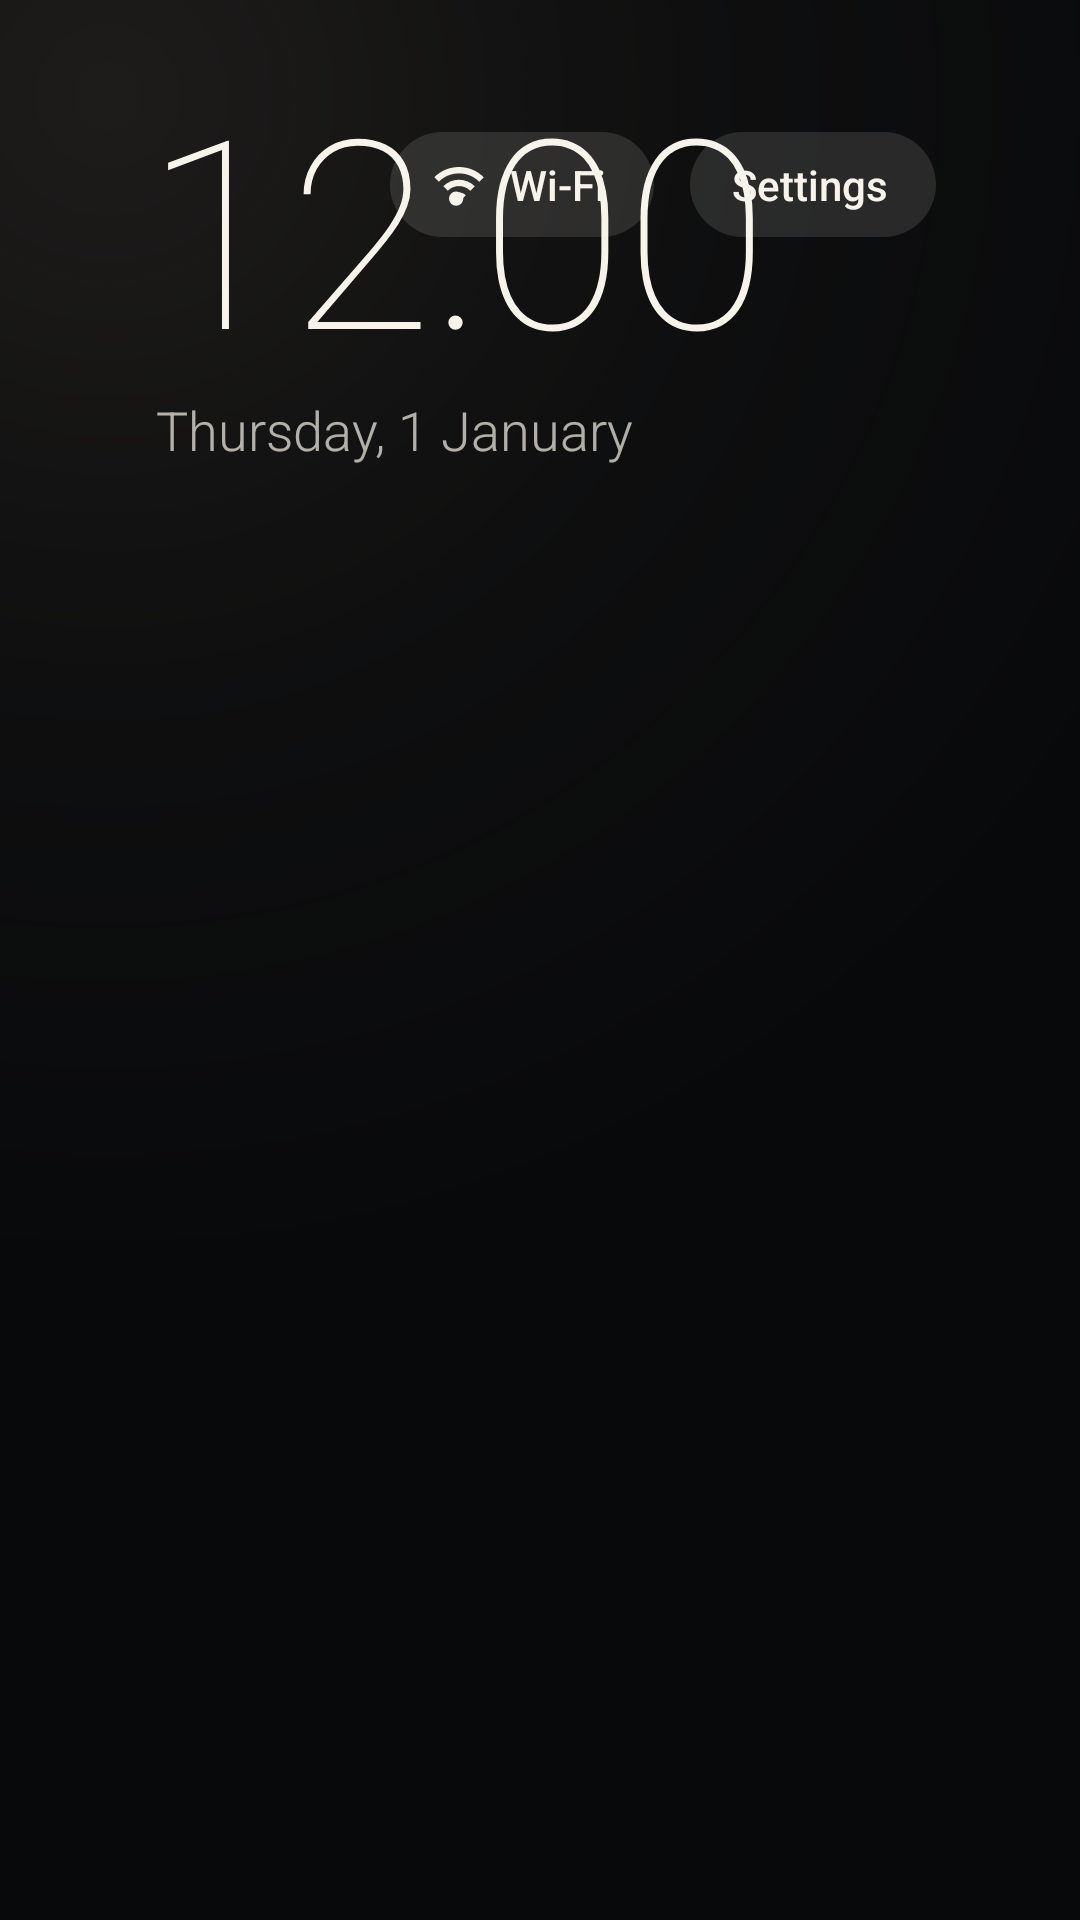

This screen was rendered from an Android layout file. Write that file and the resources it references.
<!-- AndroidManifest.xml: application theme Theme.DebloitHome -->
<!-- res/layout/activity_home_tablet.xml -->
<?xml version="1.0" encoding="utf-8"?>
<LinearLayout xmlns:android="http://schemas.android.com/apk/res/android"
    android:layout_width="match_parent"
    android:layout_height="match_parent"
    android:fitsSystemWindows="true"
    android:orientation="vertical"
    android:paddingStart="@dimen/screen_margin"
    android:paddingTop="28dp"
    android:paddingEnd="@dimen/screen_margin">

    <FrameLayout
        android:layout_width="match_parent"
        android:layout_height="wrap_content">

        <LinearLayout
            android:layout_width="wrap_content"
            android:layout_height="wrap_content"
            android:orientation="vertical">

            <TextClock
                style="@style/Clock"
                android:layout_width="wrap_content"
                android:layout_height="wrap_content"
                android:format12Hour="h:mm"
                android:format24Hour="HH:mm" />

            <TextClock
                style="@style/DateText"
                android:layout_width="wrap_content"
                android:layout_height="wrap_content"
                android:format12Hour="EEEE, d MMMM"
                android:format24Hour="EEEE, d MMMM" />
        </LinearLayout>

        <LinearLayout
            android:layout_width="wrap_content"
            android:layout_height="wrap_content"
            android:layout_gravity="top|end"
            android:layout_marginTop="16dp"
            android:orientation="horizontal">

            <TextView
                android:id="@+id/chip_inputs"
                style="@style/Chip"
                android:drawableStart="@drawable/ic_input"
                android:text="@string/inputs"
                android:visibility="gone" />

            <TextView
                android:id="@+id/chip_network"
                style="@style/Chip"
                android:drawableStart="@drawable/ic_wifi"
                android:text="@string/net_wifi" />

            <TextView
                android:id="@+id/chip_settings"
                style="@style/Chip"
                android:layout_marginEnd="0dp"
                android:drawableStart="@drawable/ic_settings"
                android:text="@string/settings" />
        </LinearLayout>
    </FrameLayout>

    <androidx.recyclerview.widget.RecyclerView
        android:id="@+id/app_row"
        android:layout_width="match_parent"
        android:layout_height="0dp"
        android:layout_marginTop="28dp"
        android:layout_weight="1"
        android:clipToPadding="false"
        android:paddingBottom="24dp" />
</LinearLayout>
<!-- resources referenced by this layout -->
<resources>
  <dimen name="screen_margin">48dp</dimen>
  <!-- drawable ic_input (drawable) -->
  <?xml version="1.0" encoding="utf-8"?>
  <vector xmlns:android="http://schemas.android.com/apk/res/android"
      android:width="18dp"
      android:height="18dp"
      android:viewportWidth="24"
      android:viewportHeight="24">
      <path
          android:fillColor="#FFFFFFFF"
          android:pathData="M21,3.01H3c-1.1,0 -2,0.9 -2,2V9h2V4.99h18v14.03H3V15H1v4.01c0,1.1 0.9,1.98 2,1.98h18c1.1,0 2,-0.88 2,-1.98v-14c0,-1.11 -0.9,-2 -2,-2zM11,16l4,-4 -4,-4v3H1v2h10v3z" />
  </vector>
  <!-- drawable ic_wifi (drawable) -->
  <?xml version="1.0" encoding="utf-8"?>
  <vector xmlns:android="http://schemas.android.com/apk/res/android"
      android:width="18dp"
      android:height="18dp"
      android:viewportWidth="24"
      android:viewportHeight="24">
      <path
          android:fillColor="#FFFFFFFF"
          android:pathData="M1,9l2,2c4.97,-4.97 13.03,-4.97 18,0l2,-2C16.93,2.93 7.08,2.93 1,9zM9,17l3,3 3,-3c-1.65,-1.66 -4.34,-1.66 -6,0zM5,13l2,2c2.76,-2.76 7.24,-2.76 10,0l2,-2C15.14,9.14 8.87,9.14 5,13z" />
  </vector>
  <string name="inputs">Inputs</string>
  <string name="net_wifi">Wi-Fi</string>
  <string name="settings">Settings</string>
  <style name="Clock">
          <item name="android:fontFamily">sans-serif-thin</item>
          <item name="android:textColor">@color/text_primary</item>
          <item name="android:textSize">88sp</item>
          <item name="android:includeFontPadding">false</item>
      </style>
  <style name="DateText">
          <item name="android:fontFamily">sans-serif-light</item>
          <item name="android:textColor">@color/text_secondary</item>
          <item name="android:textSize">18sp</item>
          <item name="android:layout_marginStart">4dp</item>
      </style>
  <style name="Theme.DebloitHome" parent="@android:style/Theme.DeviceDefault.NoActionBar">
          <item name="android:windowBackground">@drawable/bg_home</item>
          <item name="android:windowShowWallpaper">false</item>
          <item name="android:colorAccent">@color/accent</item>
      </style>
  <!-- drawable bg_chip (drawable) -->
  <?xml version="1.0" encoding="utf-8"?>
  <selector xmlns:android="http://schemas.android.com/apk/res/android">
      <item android:state_focused="true">
          <shape>
              <solid android:color="@color/text_primary" />
              <corners android:radius="20dp" />
          </shape>
      </item>
      <item>
          <shape>
              <solid android:color="@color/surface" />
              <corners android:radius="20dp" />
          </shape>
      </item>
  </selector>
  <color name="text_primary">#FFF7F3EA</color>
  <color name="text_secondary">#B3F7F3EA</color>
  <!-- drawable bg_home (drawable) -->
  <?xml version="1.0" encoding="utf-8"?>
  <layer-list xmlns:android="http://schemas.android.com/apk/res/android">
      <item>
          <color android:color="@color/background" />
      </item>
      <item>
          <shape>
              <gradient
                  android:centerX="0.1"
                  android:centerY="0.05"
                  android:endColor="#0008090B"
                  android:centerColor="#2E2A2620"
                  android:gradientRadius="110%p"
                  android:startColor="#663D3830"
                  android:type="radial" />
          </shape>
      </item>
  </layer-list>
  <color name="accent">#FFD6C49F</color>
  <color name="surface">#1FF7F3EA</color>
  <color name="background">#FF08090B</color>
</resources>
